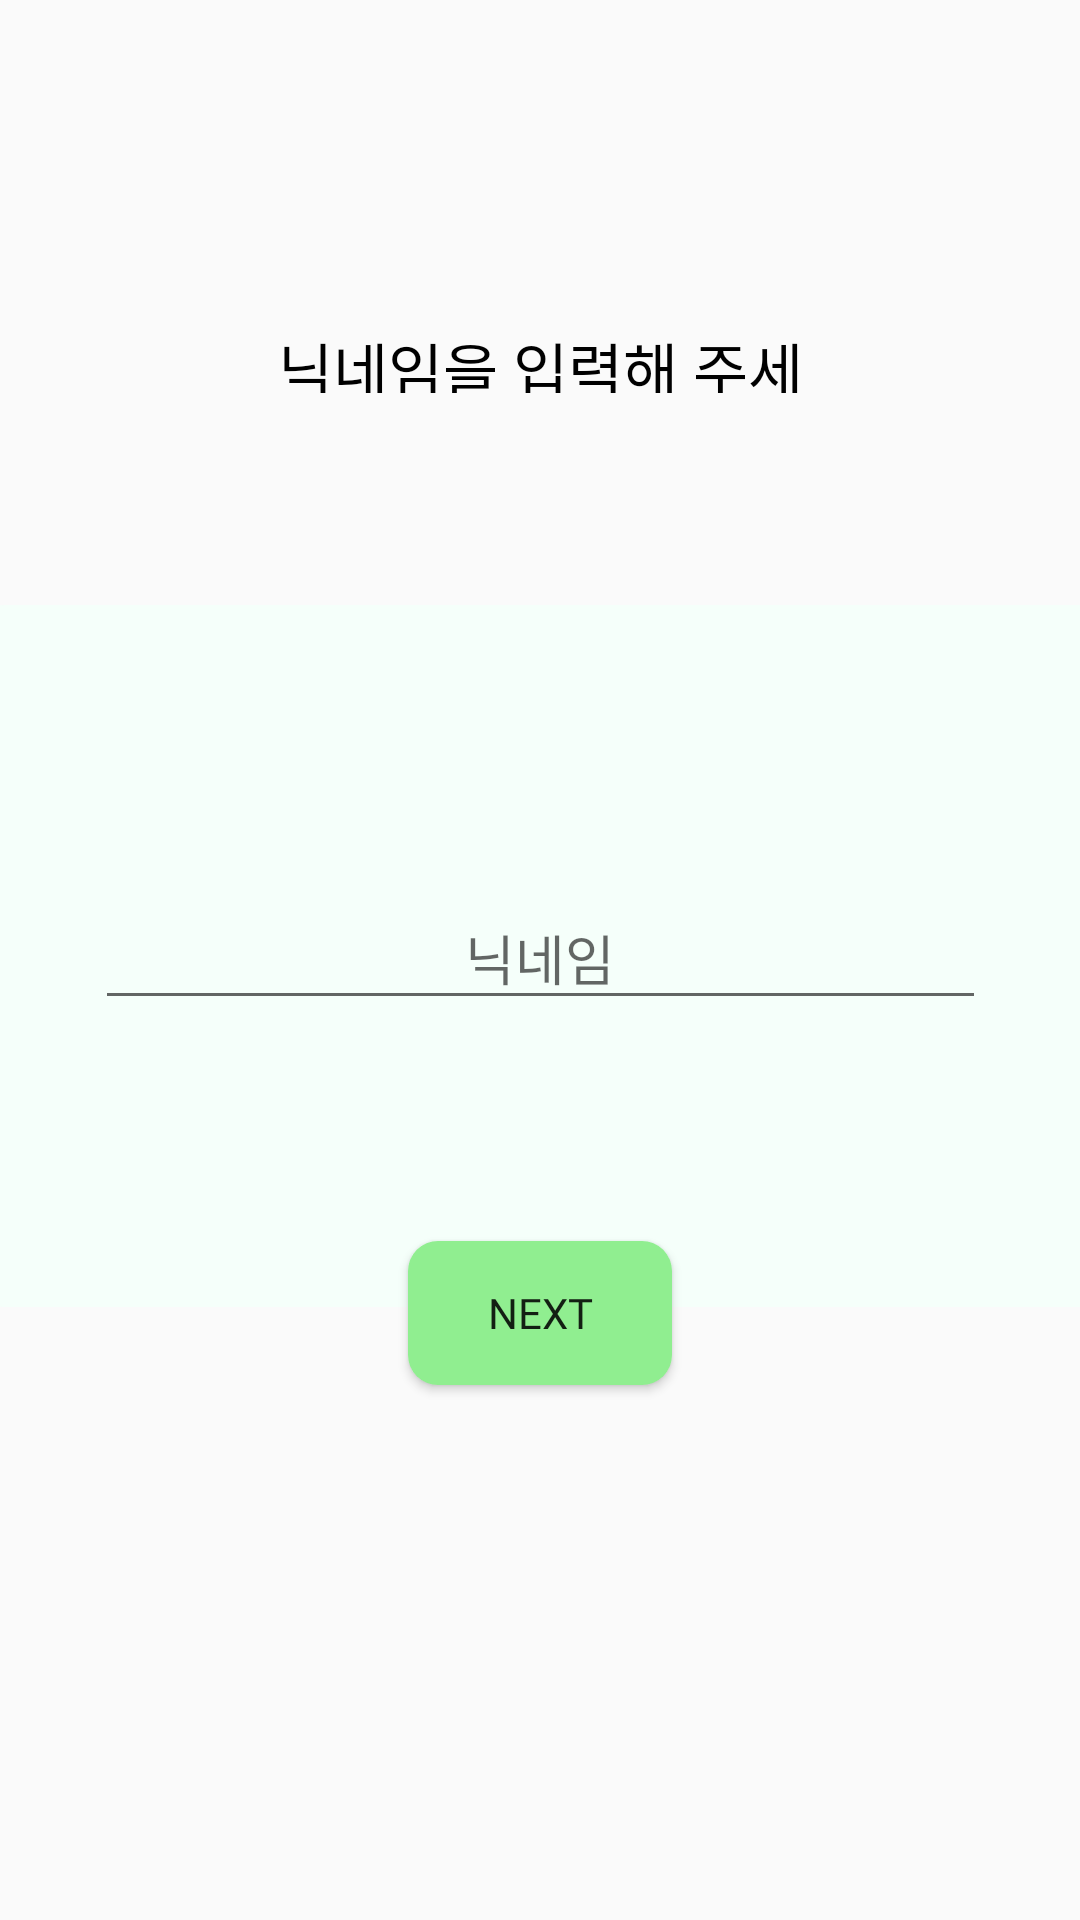

Android layout source for this screen:
<!-- AndroidManifest.xml: activity theme Theme.HandleAPK -->
<!-- res/layout/activity_nameinput.xml -->
<?xml version="1.0" encoding="utf-8"?>
<androidx.constraintlayout.widget.ConstraintLayout xmlns:android="http://schemas.android.com/apk/res/android"
    xmlns:app="http://schemas.android.com/apk/res-auto"
    xmlns:tools="http://schemas.android.com/tools"
    android:layout_width="match_parent"
    android:layout_height="match_parent"
    android:background="@drawable/back">

    <View
        android:id="@+id/view2"
        android:layout_width="397dp"
        android:layout_height="234dp"
        android:background="@drawable/name_btn"
        app:layout_constraintBottom_toBottomOf="parent"
        app:layout_constraintEnd_toEndOf="parent"
        app:layout_constraintStart_toStartOf="parent"
        app:layout_constraintTop_toTopOf="parent"
        app:layout_constraintVertical_bias="0.497" />

    <TextView
        android:id="@+id/textView"
        android:layout_width="195dp"
        android:layout_height="23dp"
        android:layout_marginTop="108dp"
        android:fontFamily="@font/maplestory"
        android:gravity="center"
        android:text="닉네임을 입력해 주세요."
        android:textColor="@color/black"
        android:textSize="20dp"
        app:layout_constraintEnd_toEndOf="parent"
        app:layout_constraintStart_toStartOf="parent"
        app:layout_constraintTop_toTopOf="parent"
        tools:ignore="MissingConstraints" />

    <com.google.android.material.textfield.TextInputLayout
        android:id="@+id/textInputLayout"
        android:layout_width="297dp"
        android:layout_height="65dp"
        app:layout_constraintBottom_toBottomOf="parent"
        app:layout_constraintEnd_toEndOf="parent"
        app:layout_constraintStart_toStartOf="parent"
        app:layout_constraintTop_toTopOf="parent">

        <com.google.android.material.textfield.TextInputEditText
            android:id="@+id/inputView"
            android:layout_width="match_parent"
            android:layout_height="wrap_content"
            android:fontFamily="@font/maplestory"
            android:gravity="center"
            android:hint="닉네임"
            android:maxLength="6"
            />
    </com.google.android.material.textfield.TextInputLayout>

    <Button
        android:id="@+id/nextBtn"
        android:layout_width="wrap_content"
        android:layout_height="wrap_content"
        android:text="Next"
        app:layout_constraintBottom_toBottomOf="parent"
        app:layout_constraintEnd_toEndOf="parent"
        app:layout_constraintStart_toStartOf="parent"
        app:layout_constraintTop_toTopOf="parent"
        app:layout_constraintVertical_bias="0.699"
        android:background="@drawable/next_btn"
        android:fontFamily="@font/maplestory"
        />

</androidx.constraintlayout.widget.ConstraintLayout>
<!-- resources referenced by this layout -->
<resources>
  <!-- drawable name_btn (drawable) -->
  <?xml version="1.0" encoding="utf-8"?>
  <shape xmlns:android="http://schemas.android.com/apk/res/android">
  
      <solid
          android:color="#F5FFFA"/>
  
      <corners
          android:radius="20dp"/>
  
  </shape>
  <!-- drawable next_btn (drawable) -->
  <?xml version="1.0" encoding="utf-8"?>
  <shape xmlns:android="http://schemas.android.com/apk/res/android">
  
      <solid
          android:color="#90EE90"/>
  
      <corners
          android:radius="10dp"/>
  
  </shape>
  <style name="Theme.HandleAPK" parent="Theme.AppCompat.Light.DarkActionBar">
          <item name="windowNoTitle">true</item>
          <item name="android:windowFullscreen">true</item>
      </style>
  <!-- not gathered from this repository: default colours our renderer supplied (Android Studio template values) -->
  <color name="black">#FF000000</color>
</resources>
